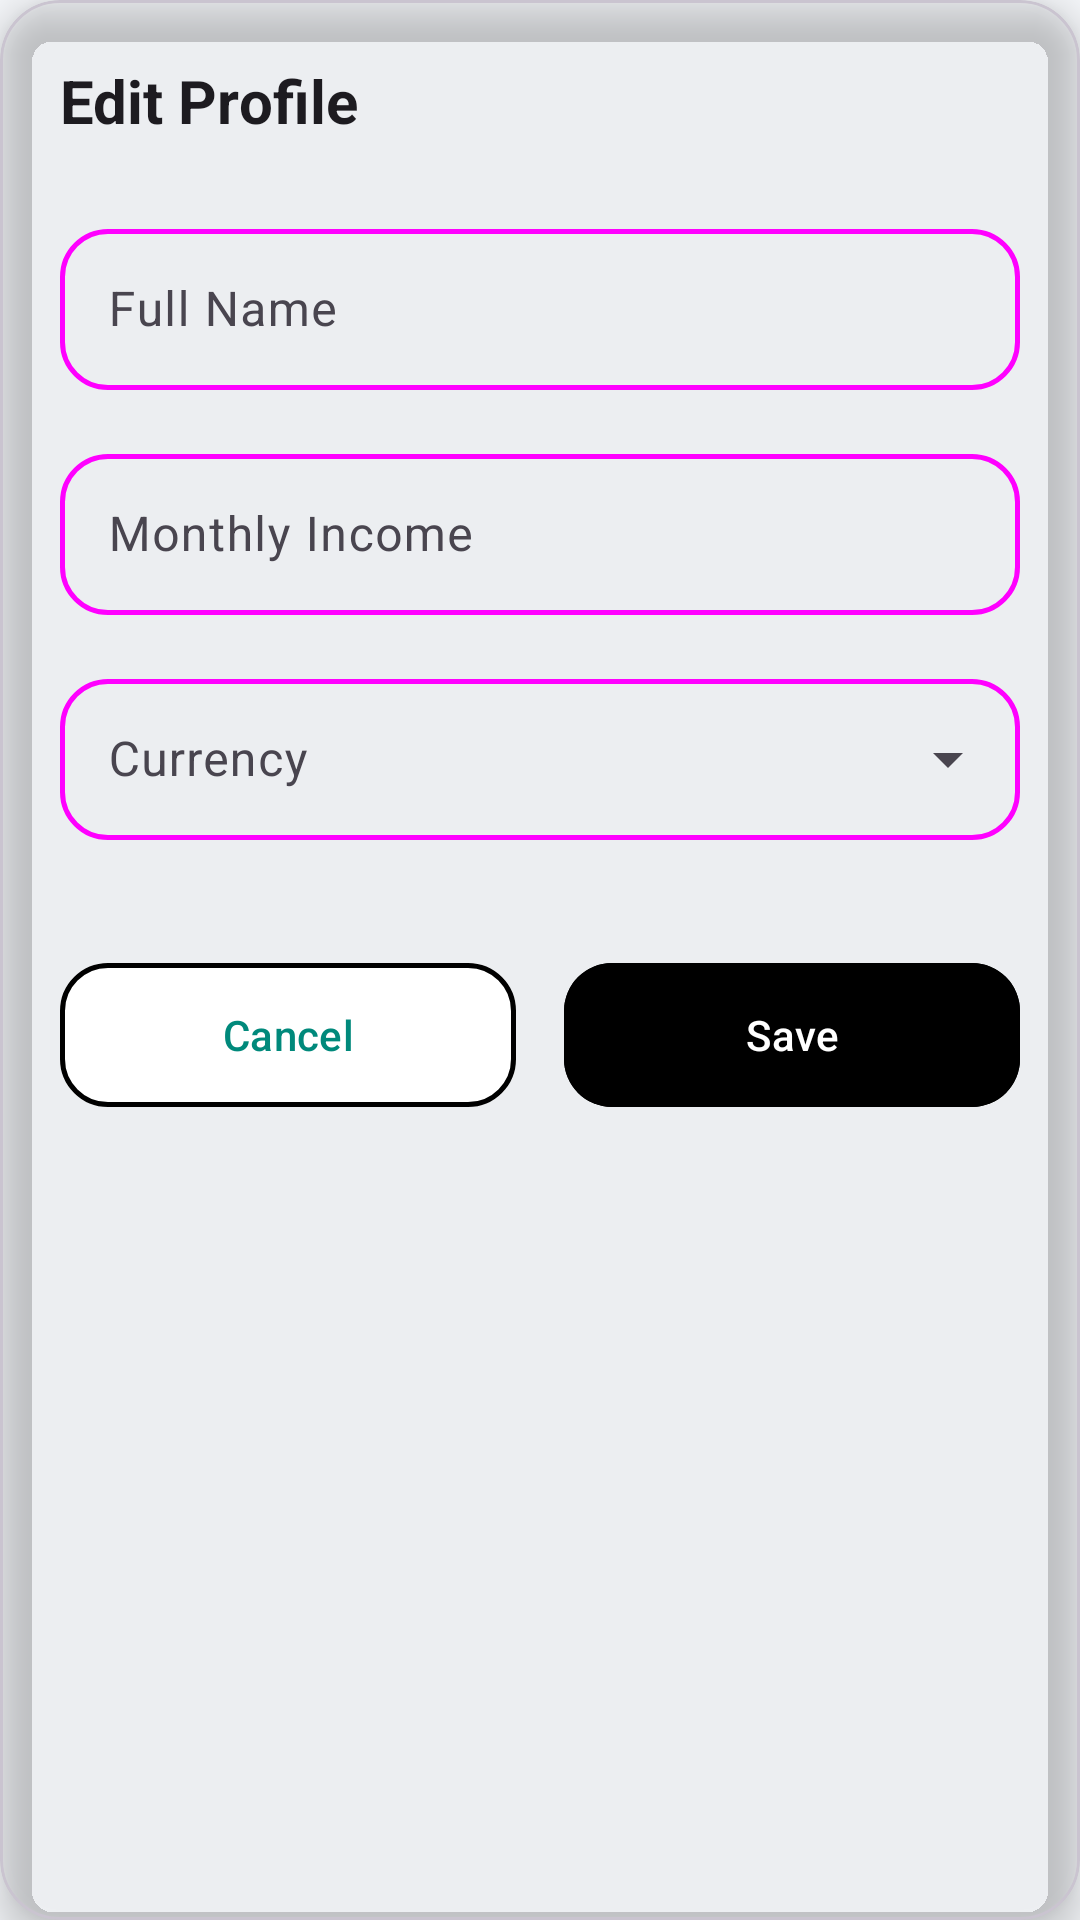

Android layout source for this screen:
<!-- AndroidManifest.xml: application theme Theme.MyApplication -->
<!-- res/layout/dialog_edit_profile.xml -->
<?xml version="1.0" encoding="utf-8"?>
<com.google.android.material.card.MaterialCardView
    xmlns:android="http://schemas.android.com/apk/res/android"
    xmlns:app="http://schemas.android.com/apk/res-auto"
    xmlns:tools="http://schemas.android.com/tools"
    android:layout_width="match_parent"
    android:layout_height="wrap_content"
    android:layout_marginHorizontal="@dimen/spacing_medium"
    app:cardBackgroundColor="@color/finance_card"
    app:cardCornerRadius="@dimen/card_corner_radius"
    app:cardElevation="8dp"
    app:contentPadding="@dimen/card_padding">

    <androidx.constraintlayout.widget.ConstraintLayout
        android:layout_width="match_parent"
        android:layout_height="wrap_content">

        
        <TextView
            android:id="@+id/tvDialogTitle"
            style="@style/TextAppearance.Material3.TitleLarge"
            android:layout_width="0dp"
            android:layout_height="wrap_content"
            android:text="@string/edit_profile_dialog_title"
            android:textColor="@color/finance_text_primary"
            android:textSize="20sp"
            android:textStyle="bold"
            app:layout_constraintEnd_toEndOf="parent"
            app:layout_constraintStart_toStartOf="parent"
            app:layout_constraintTop_toTopOf="parent" />

        
        <com.google.android.material.textfield.TextInputLayout
            android:id="@+id/tilFullName"
            style="@style/Widget.Material3.TextInputLayout.OutlinedBox"
            android:layout_width="0dp"
            android:layout_height="wrap_content"
            android:layout_marginTop="@dimen/spacing_large"
            android:hint="@string/setup_full_name_hint"
            app:boxCornerRadiusBottomEnd="16dp"
            app:boxCornerRadiusBottomStart="16dp"
            app:boxCornerRadiusTopEnd="16dp"
            app:boxCornerRadiusTopStart="16dp"
            app:boxStrokeColor="@color/text_field_stroke_color"
            app:boxStrokeWidth="1.5dp"
            app:boxStrokeWidthFocused="2dp"
            app:endIconMode="clear_text"
            app:hintTextColor="@color/text_field_hint_color"
            app:layout_constraintEnd_toEndOf="parent"
            app:layout_constraintStart_toStartOf="parent"
            app:layout_constraintTop_toBottomOf="@id/tvDialogTitle">

            <com.google.android.material.textfield.TextInputEditText
                android:id="@+id/etFullName"
                android:layout_width="match_parent"
                android:layout_height="wrap_content"
                android:fontFamily="sans-serif"
                android:imeOptions="actionNext"
                android:inputType="textPersonName"
                android:maxLines="1"
                android:paddingTop="16dp"
                android:paddingBottom="16dp"
                android:textSize="@dimen/text_size_body"
                android:textColor="@color/finance_text_primary"
                android:textColorHint="@color/finance_hint_text"
                tools:text="Pasan" />

        </com.google.android.material.textfield.TextInputLayout>

        
        <com.google.android.material.textfield.TextInputLayout
            android:id="@+id/tilMonthlyIncome"
            style="@style/Widget.Material3.TextInputLayout.OutlinedBox"
            android:layout_width="0dp"
            android:layout_height="wrap_content"
            android:layout_marginTop="@dimen/spacing_medium"
            android:hint="@string/setup_monthly_income_hint"
            app:boxCornerRadiusBottomEnd="16dp"
            app:boxCornerRadiusBottomStart="16dp"
            app:boxCornerRadiusTopEnd="16dp"
            app:boxCornerRadiusTopStart="16dp"
            app:boxStrokeColor="@color/text_field_stroke_color"
            app:boxStrokeWidth="1.5dp"
            app:boxStrokeWidthFocused="2dp"
            app:prefixText="@string/amount_prefix"
            app:hintTextColor="@color/text_field_hint_color"
            app:layout_constraintEnd_toEndOf="parent"
            app:layout_constraintStart_toStartOf="parent"
            app:layout_constraintTop_toBottomOf="@id/tilFullName">

            <com.google.android.material.textfield.TextInputEditText
                android:id="@+id/etMonthlyIncome"
                android:layout_width="match_parent"
                android:layout_height="wrap_content"
                android:fontFamily="sans-serif"
                android:inputType="numberDecimal"
                android:maxLines="1"
                android:paddingTop="16dp"
                android:paddingBottom="16dp"
                android:textSize="@dimen/text_size_body"
                android:textColor="@color/finance_text_primary"
                android:textColorHint="@color/finance_hint_text"
                tools:text="60000" />

        </com.google.android.material.textfield.TextInputLayout>

        
        <com.google.android.material.textfield.TextInputLayout
            android:id="@+id/tilCurrency"
            style="@style/Widget.Material3.TextInputLayout.OutlinedBox.ExposedDropdownMenu"
            android:layout_width="0dp"
            android:layout_height="wrap_content"
            android:layout_marginTop="@dimen/spacing_medium"
            android:hint="@string/profile_currency"
            app:boxCornerRadiusBottomEnd="16dp"
            app:boxCornerRadiusBottomStart="16dp"
            app:boxCornerRadiusTopEnd="16dp"
            app:boxCornerRadiusTopStart="16dp"
            app:boxStrokeColor="@color/text_field_stroke_color"
            app:boxStrokeWidth="1.5dp"
            app:boxStrokeWidthFocused="2dp"
            app:endIconMode="dropdown_menu"
            app:hintTextColor="@color/text_field_hint_color"
            app:layout_constraintEnd_toEndOf="parent"
            app:layout_constraintStart_toStartOf="parent"
            app:layout_constraintTop_toBottomOf="@id/tilMonthlyIncome">

            <androidx.appcompat.widget.AppCompatAutoCompleteTextView
                android:id="@+id/actvCurrency"
                android:layout_width="match_parent"
                android:layout_height="wrap_content"
                android:completionThreshold="1"
                android:fontFamily="sans-serif"
                android:inputType="none"
                android:paddingTop="16dp"
                android:paddingBottom="16dp"
                android:textSize="@dimen/text_size_body"
                android:textColor="@color/finance_text_primary"
                android:textColorHint="@color/finance_hint_text"
                tools:text="LKR"
                tools:listitem="@android:layout/simple_dropdown_item_1line" />

        </com.google.android.material.textfield.TextInputLayout>

        
        <View
            android:id="@+id/dividerButtons"
            android:layout_width="0dp"
            android:layout_height="1dp"
            android:layout_marginTop="@dimen/spacing_large"
            android:background="@color/outline_variant"
            app:layout_constraintEnd_toEndOf="parent"
            app:layout_constraintStart_toStartOf="parent"
            app:layout_constraintTop_toBottomOf="@id/tilCurrency" />

        
        <com.google.android.material.button.MaterialButton
            android:id="@+id/btnCancel"
            style="@style/Widget.Material3.Button.OutlinedButton"
            android:layout_width="0dp"
            android:layout_height="48dp"
            android:layout_marginTop="@dimen/spacing_medium"
            android:layout_marginEnd="@dimen/spacing_small"
            android:backgroundTint="@color/white"
            android:fontFamily="sans-serif-medium"
            android:insetTop="0dp"
            android:insetBottom="0dp"
            android:text="@string/cancel"
            android:textAllCaps="false"
            android:textColor="@color/finance_primary"
            android:textSize="14sp"
            app:cornerRadius="@dimen/button_corner_radius"
            app:layout_constraintEnd_toStartOf="@id/btnSave"
            app:layout_constraintHorizontal_weight="1"
            app:layout_constraintStart_toStartOf="parent"
            app:layout_constraintTop_toBottomOf="@id/dividerButtons"
            app:strokeColor="@color/finance_primary"
            app:strokeWidth="1.5dp" />

        
        <com.google.android.material.button.MaterialButton
            android:id="@+id/btnSave"
            android:layout_width="0dp"
            android:layout_height="48dp"
            android:layout_marginTop="@dimen/spacing_medium"
            android:layout_marginStart="@dimen/spacing_small"
            android:backgroundTint="@color/finance_primary"
            android:fontFamily="sans-serif-medium"
            android:insetTop="0dp"
            android:insetBottom="0dp"
            android:text="@string/save"
            android:textAllCaps="false"
            android:textColor="@color/white"
            android:textSize="14sp"
            android:letterSpacing="0.01"
            app:cornerRadius="@dimen/button_corner_radius"
            app:elevation="2dp"
            app:layout_constraintEnd_toEndOf="parent"
            app:layout_constraintHorizontal_weight="1"
            app:layout_constraintStart_toEndOf="@id/btnCancel"
            app:layout_constraintTop_toBottomOf="@id/dividerButtons" />

    </androidx.constraintlayout.widget.ConstraintLayout>

</com.google.android.material.card.MaterialCardView>
<!-- resources referenced by this layout -->
<resources>
  <color name="white">#FFFFFFFF</color>
  <dimen name="button_corner_radius">16dp</dimen>
  <dimen name="card_corner_radius">20dp</dimen>
  <dimen name="card_padding">20dp</dimen>
  <dimen name="spacing_large">24dp</dimen>
  <dimen name="spacing_medium">16dp</dimen>
  <dimen name="spacing_small">8dp</dimen>
  <dimen name="text_size_body">16sp</dimen>
  <string name="amount_prefix">Rs.</string>
  <string name="cancel">Cancel</string>
  <string name="edit_profile_dialog_title">Edit Profile</string>
  <string name="profile_currency">Currency</string>
  <string name="save">Save</string>
  <string name="setup_full_name_hint">Full Name</string>
  <string name="setup_monthly_income_hint">Monthly Income</string>
  <style name="Theme.MyApplication" parent="Theme.Material3.Light.NoActionBar">
          
          <item name="colorPrimary">@color/primary</item>
          <item name="colorOnPrimary">@color/on_primary</item>
          <item name="colorPrimaryContainer">#FFB2DFDB</item>
          <item name="colorOnPrimaryContainer">#FF00201E</item>
  
          
          <item name="colorSecondary">@color/secondary</item>
          <item name="colorOnSecondary">@color/on_secondary</item>
          <item name="colorSecondaryContainer">#FFB2DFDB</item>
          <item name="colorOnSecondaryContainer">#FF00201E</item>
  
          
          <item name="colorTertiary">#FF4D8C6B</item>
          <item name="colorOnTertiary">#FFFFFFFF</item>
  
          
          <item name="colorSurface">@color/surface</item>
          <item name="colorOnSurface">@color/on_surface</item>
          <item name="android:colorBackground">@color/background</item>
          <item name="colorOnBackground">@color/on_background</item>
  
          
          <item name="colorError">#FFC62828</item>
          <item name="colorOnError">#FFFFFFFF</item>
  
          
          <item name="android:statusBarColor">@color/balance_card_start</item>
          <item name="android:navigationBarColor">@color/surface</item>
      </style>
  <color name="primary">#FF00897B</color>
  <color name="on_primary">#FFFFFFFF</color>
  <color name="secondary">#FF26A69A</color>
  <color name="on_secondary">#FFFFFFFF</color>
  <color name="surface">#FFF5F7FA</color>
  <color name="on_surface">#FF1C1B1F</color>
  <color name="background">#FFF5F7FA</color>
  <color name="on_background">#FF1C1B1F</color>
  <color name="balance_card_start">#FF00695C</color>
</resources>
